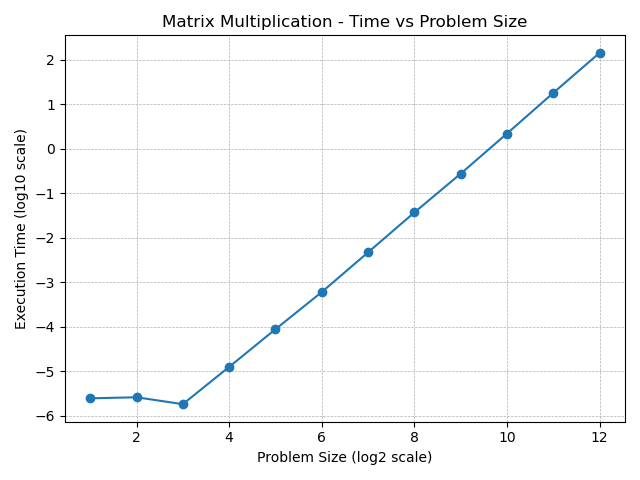

Data behind this chart, as committed beside it:
ProblemSize, AvgE2ETime, AvgAlgoTime
2, 0.000003259, 0.000002469
4, 0.000003722, 0.000002606
8, 0.000003650, 0.000001826
16, 0.00002193, 0.00001256
32, 0.0001181, 0.00008818
64, 0.0007303, 0.0006033
128, 0.00519, 0.004708
256, 0.03904, 0.0371
512, 0.2836, 0.2758
1024, 2.23, 2.199
2048, 18.15, 18.03
4096, 143.8, 143.3
